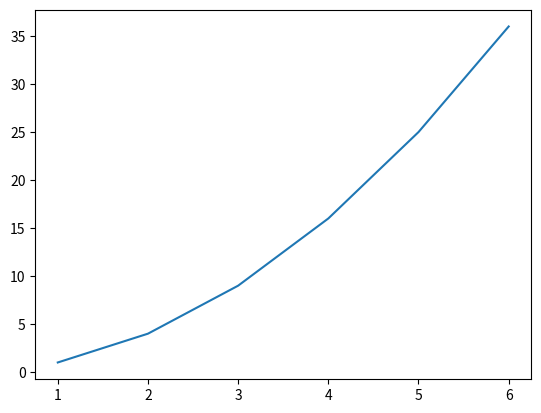

Here is the Python script that generated this plot:
import matplotlib.pyplot as plt

x = [1, 2, 3, 4, 5, 6]
y = [1, 4, 9,16,25,36]

plt.plot(x, y)
plt.show()